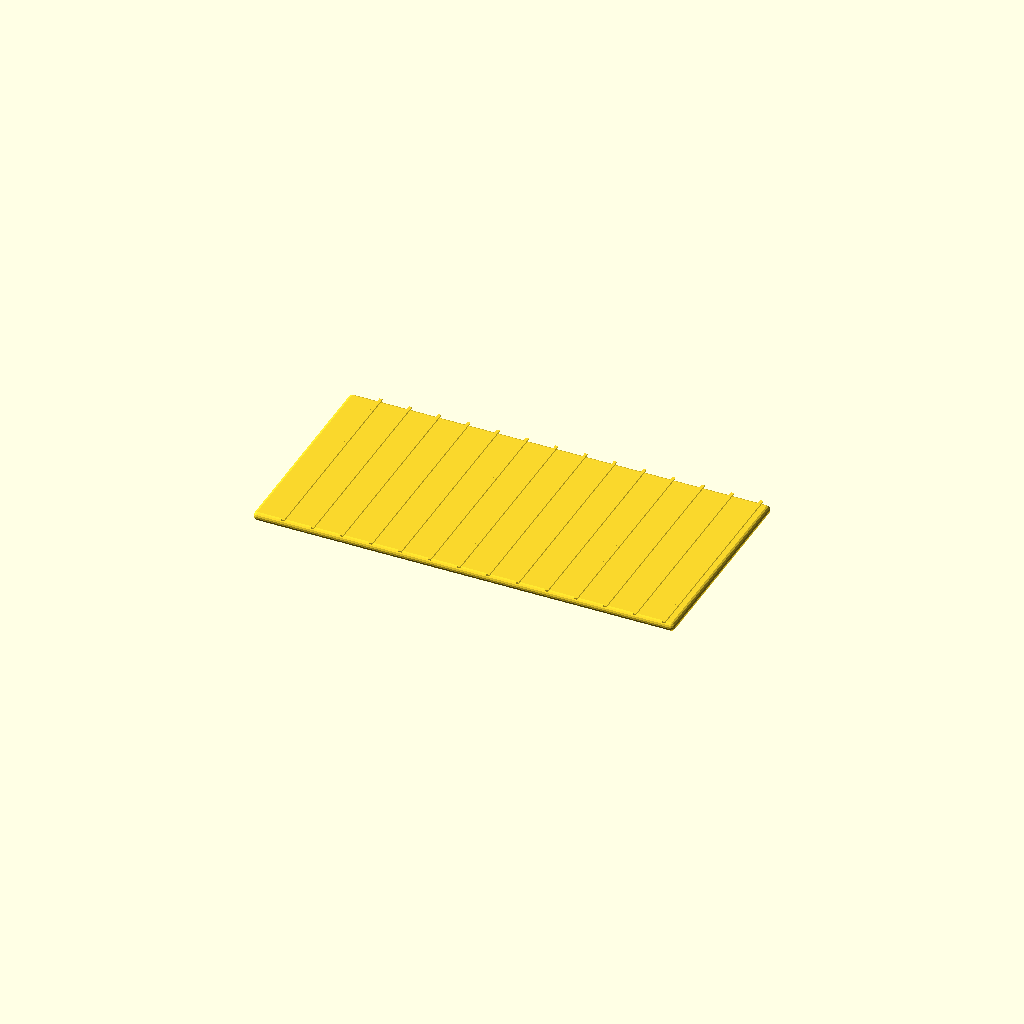
Cell 1 — every parameter at its default value.
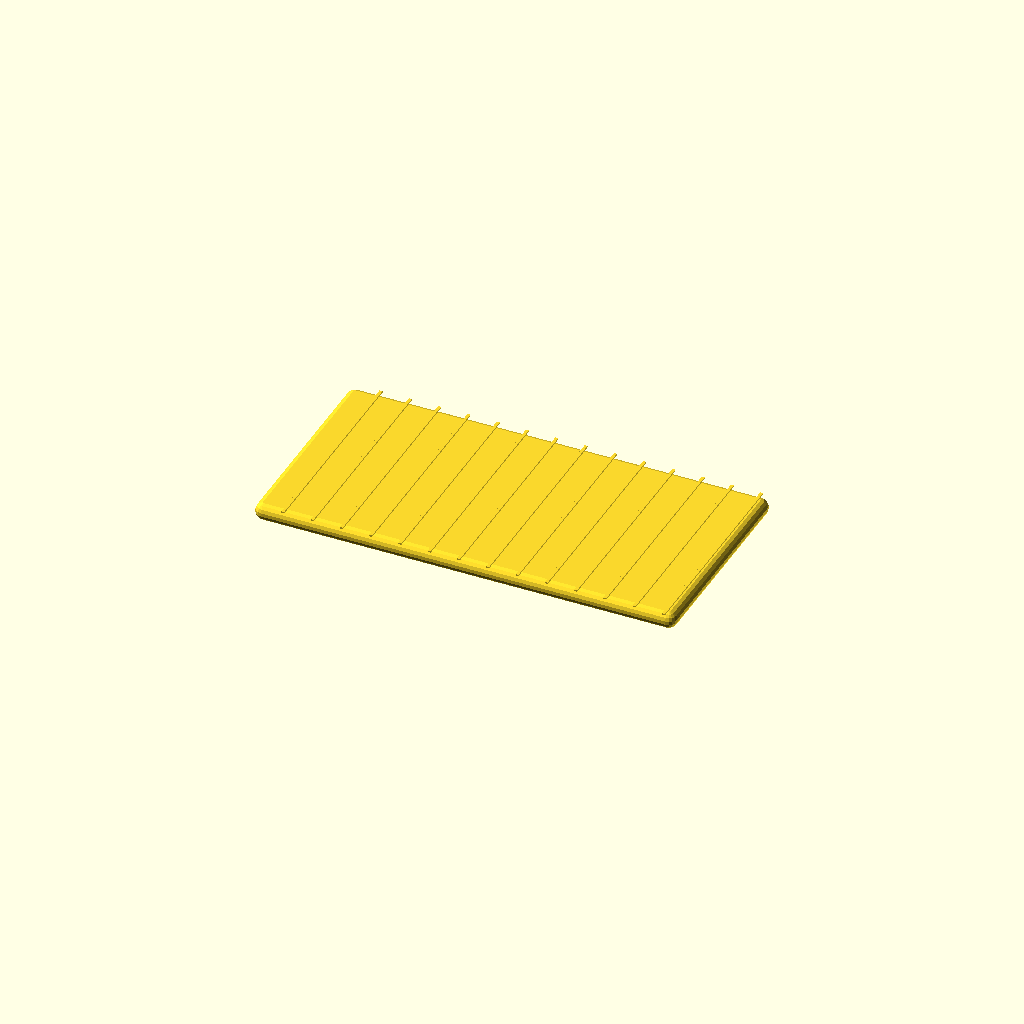
Cell 2: z = 6 (everything else at default).
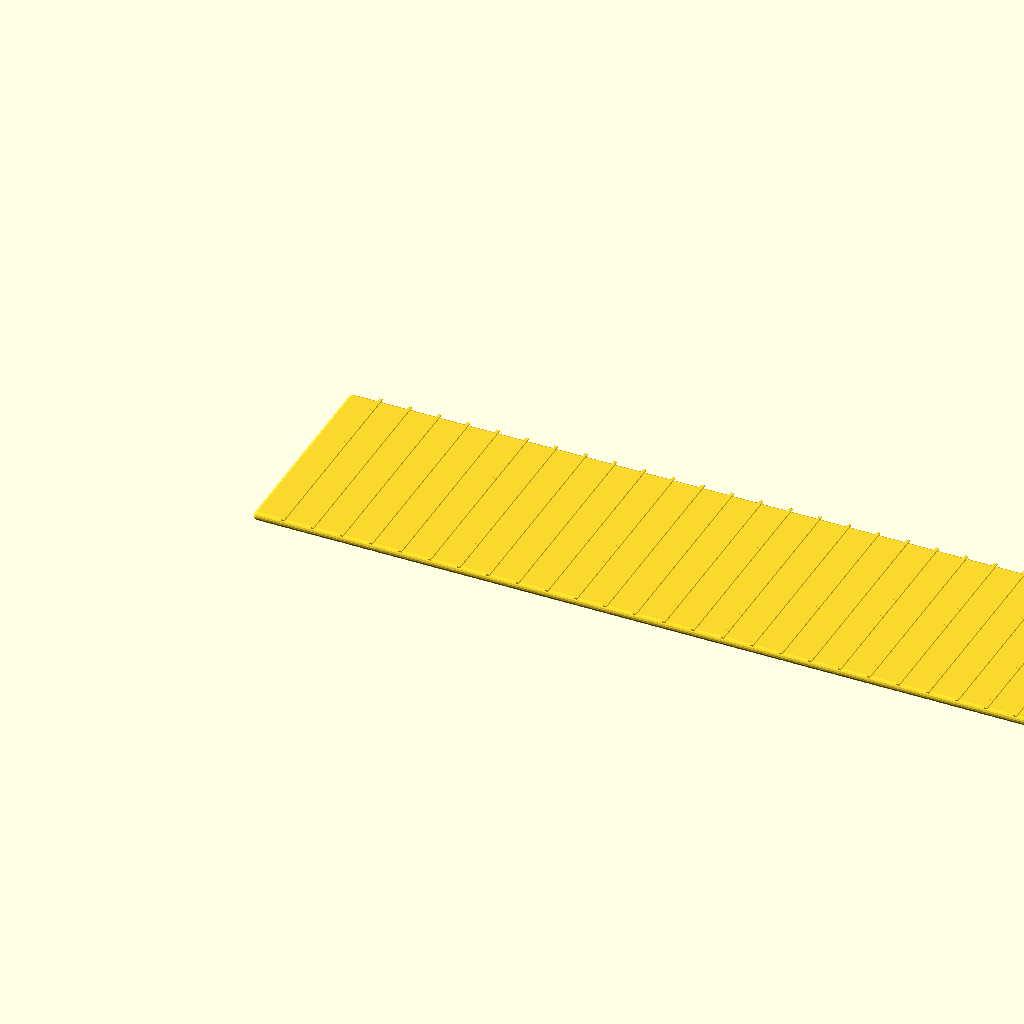
Cell 3: the same model with x = 288.
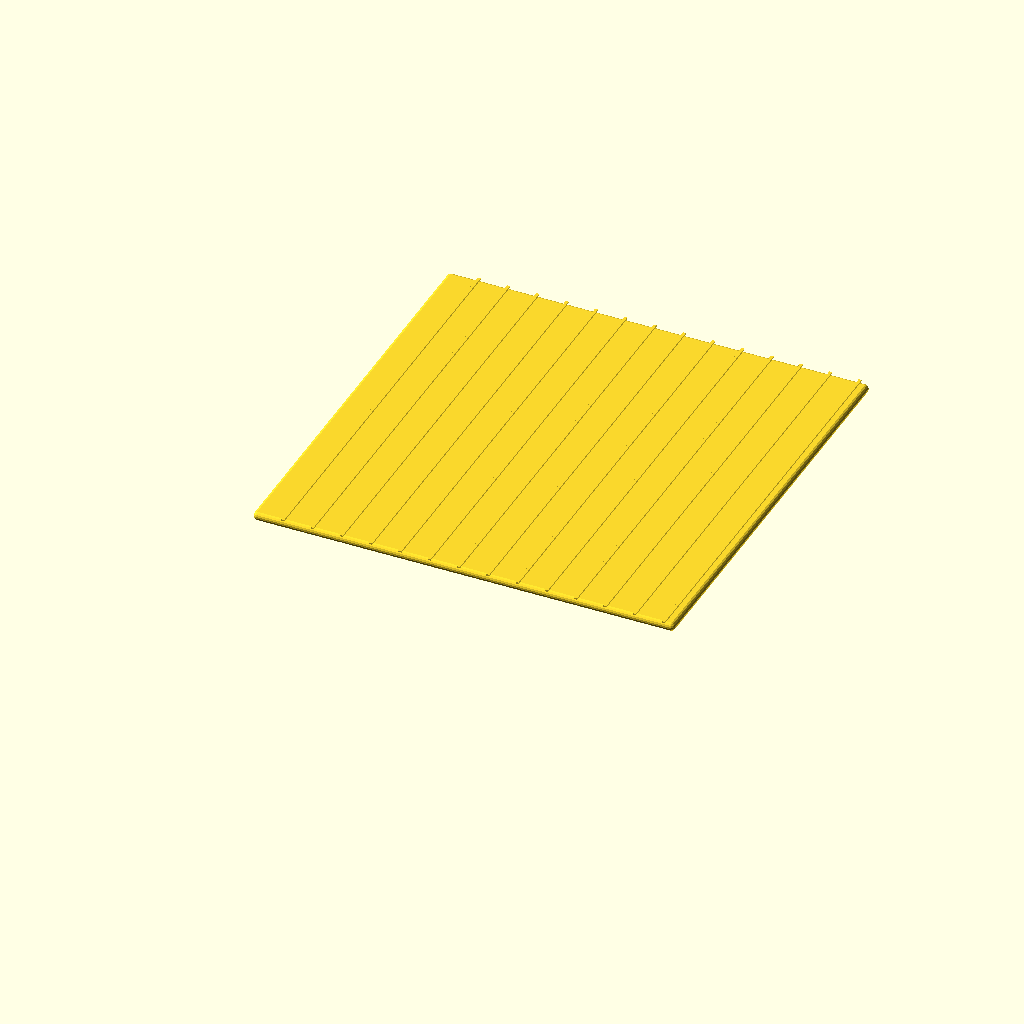
Cell 4: the same model with y = 144.
All cells are drawn from one camera (rotation 55°, 0°, 25°, orthographic, colour scheme Cornfield), so only the parameter changes between them.
The OpenSCAD source (Dørstopper/sklimatte-tpu.scad):
$fn = $preview ? 16 : 64;

z = 3;
x = 144;
y = 72;
ball = z;

difference() {
    union() {
        hull() {
//            cube([x,y,z/2]);
            translate([ball/2,ball/2,ball/2]) {
                sphere(d=ball);
            }
            translate([x-ball/2,ball/2,ball/2]) {
                sphere(d=z);
            }
            translate([ball/2,y-ball/2,ball/2]) {
                sphere(d=z);
            }
            translate([x-ball/2,y-ball/2,ball/2]) {
                sphere(d=z);
            }
        }

        for (g=[10:10:x]) {
            translate([g, 0, z]) {
                cube([1, y, .5]);
            }
        }
    }
    union() {
        for (g=[10:10:x]) {
            translate([g, 0, 0]) {
                cube([1, y, .5]);
            }
        }
    }
}
Customizer parameters (derived from the source; name, type, default, range or options):
z: number, default 3
x: number, default 144
y: number, default 72
